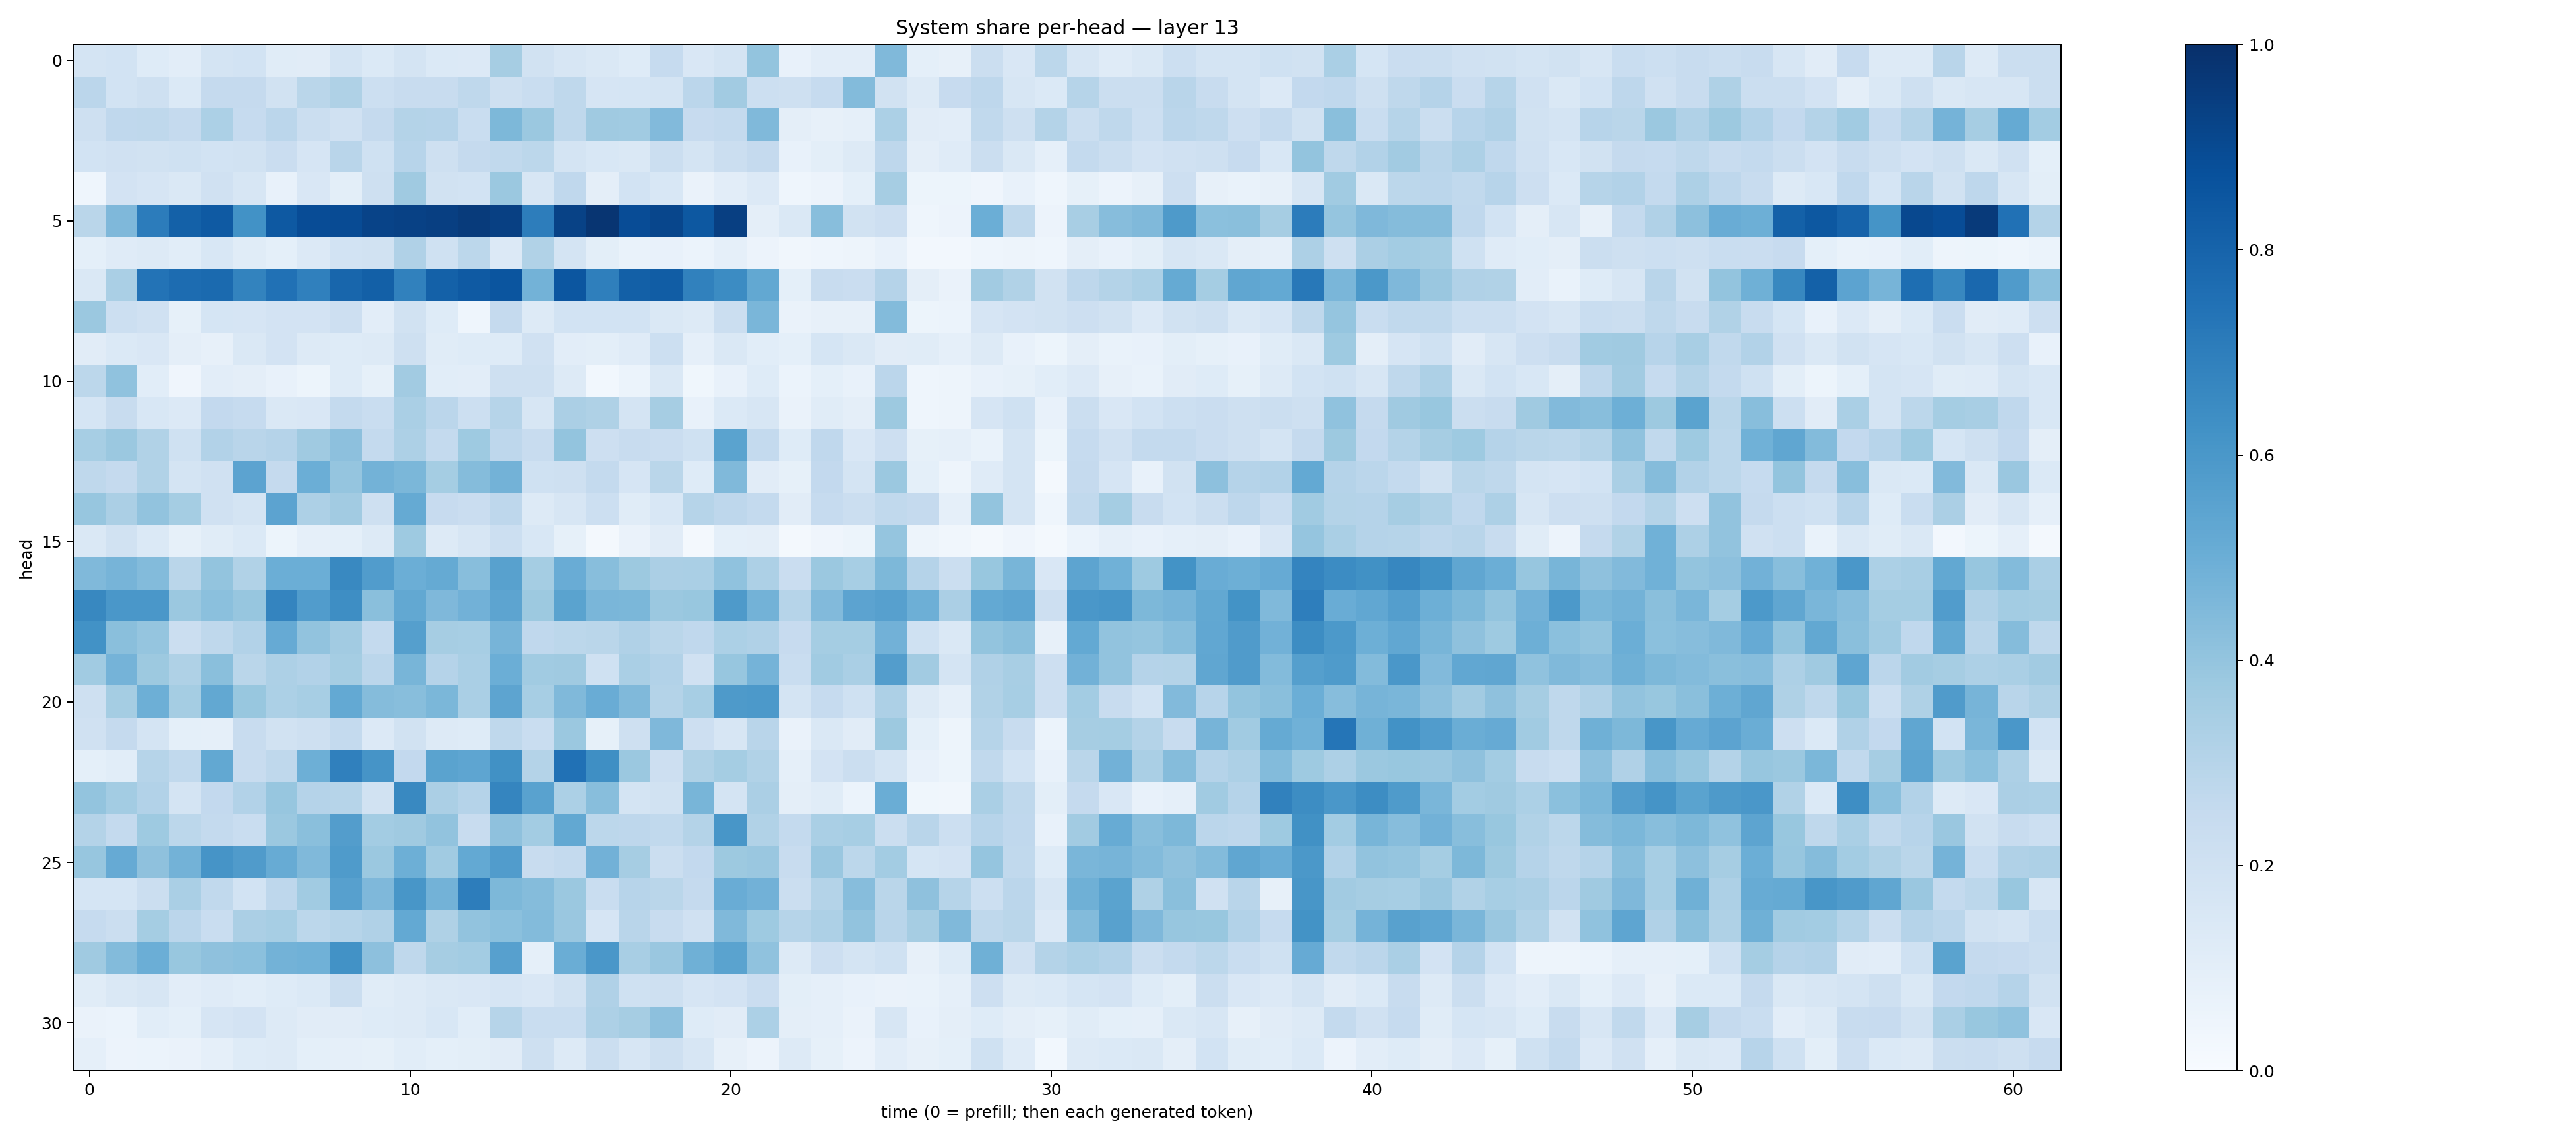

Data behind this chart, as committed beside it:
0.17511591, 0.1839697, 0.12159574, 0.102533184, 0.17292291, 0.18547286, 0.11582754, 0.111947834, 0.17261319, 0.13713172, 0.17591327, 0.13752648, 0.13293527, 0.3481729, 0.19286054, 0.16070265, 0.14815597, 0.12403828, 0.24678674, 0.1518804, 0.17913726, 0.40099218, 0.075820036, 0.10463803
0.2845, 0.1873, 0.2079, 0.1374, 0.2513, 0.2507, 0.1884, 0.2876, 0.324, 0.2181, 0.238, 0.2393, 0.27, 0.2067, 0.2316, 0.2711, 0.168, 0.1701, 0.1746, 0.2844, 0.3619, 0.2155, 0.2072, 0.2482
0.2076, 0.2658, 0.2725, 0.2534, 0.3296, 0.2476, 0.2822, 0.2244, 0.1954, 0.2508, 0.3067, 0.3027, 0.2325, 0.4555, 0.3814, 0.2697, 0.3701, 0.3641, 0.4452, 0.2442, 0.2574, 0.4466, 0.09716, 0.07998
0.1871, 0.1962, 0.1881, 0.1994, 0.1861, 0.1889, 0.2292, 0.1679, 0.2891, 0.2002, 0.2937, 0.2048, 0.2501, 0.2621, 0.2793, 0.1735, 0.1557, 0.1477, 0.2235, 0.1755, 0.2192, 0.2516, 0.07585, 0.09847
0.04671, 0.181, 0.1673, 0.1478, 0.1968, 0.1578, 0.0737, 0.1493, 0.0988, 0.206, 0.3697, 0.194, 0.1841, 0.3791, 0.1611, 0.2674, 0.09718, 0.1849, 0.1526, 0.06345, 0.1043, 0.1331, 0.04356, 0.05711
0.2876, 0.4493, 0.7064, 0.8117, 0.8383, 0.6222, 0.8406, 0.8876, 0.8914, 0.9226, 0.9308, 0.9408, 0.9565, 0.9348, 0.7003, 0.9268, 0.9801, 0.8889, 0.9102, 0.844, 0.9407, 0.09477, 0.144, 0.4295
0.0917, 0.1204, 0.1316, 0.1077, 0.1528, 0.1141, 0.09163, 0.136, 0.1848, 0.1892, 0.3173, 0.1993, 0.2779, 0.1361, 0.314, 0.1747, 0.1006, 0.06718, 0.07674, 0.0607, 0.08981, 0.05601, 0.03252, 0.04445
0.1467, 0.3369, 0.74, 0.7681, 0.7749, 0.6785, 0.7499, 0.6908, 0.7895, 0.8154, 0.6871, 0.8116, 0.8371, 0.8563, 0.4792, 0.8535, 0.6935, 0.8133, 0.8247, 0.6846, 0.6459, 0.5242, 0.09174, 0.2383
0.3798, 0.2161, 0.1982, 0.08579, 0.1704, 0.1658, 0.182, 0.1808, 0.2135, 0.104, 0.1929, 0.1234, 0.04551, 0.2535, 0.1314, 0.1861, 0.1869, 0.1849, 0.1453, 0.132, 0.2235, 0.461, 0.06438, 0.08117
0.1128, 0.1379, 0.1514, 0.0948, 0.07869, 0.1439, 0.1813, 0.1302, 0.1244, 0.1293, 0.2083, 0.115, 0.1215, 0.1233, 0.1967, 0.1044, 0.09803, 0.1184, 0.218, 0.08689, 0.1454, 0.1077, 0.0934, 0.1698
0.278, 0.4077, 0.1092, 0.04118, 0.103, 0.09446, 0.07188, 0.05215, 0.1237, 0.08299, 0.3625, 0.1071, 0.1032, 0.2088, 0.2084, 0.1312, 0.02992, 0.06199, 0.1463, 0.03583, 0.07572, 0.1241, 0.06012, 0.09169
0.1711, 0.2346, 0.1547, 0.1336, 0.2584, 0.2475, 0.145, 0.1512, 0.2572, 0.2343, 0.337, 0.2827, 0.2186, 0.3007, 0.1598, 0.3349, 0.3208, 0.1781, 0.3513, 0.07791, 0.1389, 0.1633, 0.06414, 0.1148
0.344, 0.3805, 0.3129, 0.2016, 0.3094, 0.2923, 0.3044, 0.3672, 0.4166, 0.2552, 0.3259, 0.2574, 0.3737, 0.2745, 0.2363, 0.4021, 0.2131, 0.2412, 0.2301, 0.201, 0.5502, 0.2551, 0.1228, 0.2669
0.2732, 0.2512, 0.3137, 0.1742, 0.199, 0.543, 0.2532, 0.4997, 0.3972, 0.477, 0.4593, 0.3521, 0.436, 0.4794, 0.2021, 0.2066, 0.2552, 0.1672, 0.2854, 0.1224, 0.4471, 0.113, 0.08492, 0.2596
0.3916, 0.3346, 0.4046, 0.3533, 0.1977, 0.1774, 0.5449, 0.3266, 0.3598, 0.2105, 0.5194, 0.2432, 0.2274, 0.276, 0.1258, 0.1606, 0.2154, 0.1136, 0.153, 0.2973, 0.2767, 0.2562, 0.1101, 0.248
0.1477, 0.1887, 0.1398, 0.08212, 0.116, 0.137, 0.05423, 0.08656, 0.09293, 0.1279, 0.3712, 0.1307, 0.1629, 0.2157, 0.1528, 0.08473, 0.01953, 0.06406, 0.1124, 0.0188, 0.09073, 0.09383, 0.02315, 0.04081
0.4455, 0.4697, 0.4395, 0.2881, 0.4001, 0.3156, 0.4973, 0.4962, 0.6569, 0.5749, 0.4974, 0.5175, 0.4277, 0.5586, 0.3541, 0.506, 0.4268, 0.3757, 0.3323, 0.3394, 0.4076, 0.3262, 0.227, 0.3791
0.6612, 0.5991, 0.6, 0.3807, 0.4218, 0.3943, 0.6724, 0.5775, 0.6369, 0.4252, 0.5268, 0.4518, 0.4811, 0.5409, 0.3762, 0.5484, 0.4614, 0.4602, 0.3813, 0.3877, 0.5869, 0.4795, 0.2973, 0.4433
0.6224, 0.4235, 0.3984, 0.221, 0.273, 0.3102, 0.5129, 0.4057, 0.3595, 0.2539, 0.5641, 0.3477, 0.3459, 0.4695, 0.2682, 0.2804, 0.2856, 0.3177, 0.2873, 0.2666, 0.3314, 0.3195, 0.2447, 0.3531
0.3657, 0.4731, 0.3762, 0.3241, 0.4236, 0.2862, 0.3273, 0.3106, 0.3519, 0.284, 0.4662, 0.3034, 0.3364, 0.4967, 0.3646, 0.37, 0.2019, 0.3398, 0.3111, 0.1982, 0.3929, 0.4744, 0.2332, 0.3652
0.2096, 0.3544, 0.494, 0.3519, 0.5236, 0.3904, 0.332, 0.3465, 0.521, 0.4366, 0.4279, 0.4577, 0.3388, 0.5428, 0.344, 0.4485, 0.5072, 0.4478, 0.3084, 0.3453, 0.5884, 0.5935, 0.1758, 0.2462
0.1961, 0.2506, 0.1724, 0.09278, 0.08713, 0.2361, 0.1933, 0.2106, 0.2555, 0.1334, 0.1948, 0.131, 0.1227, 0.2711, 0.2331, 0.3821, 0.08424, 0.2044, 0.4512, 0.2125, 0.1581, 0.2901, 0.06367, 0.1438
0.09017, 0.1082, 0.2998, 0.2646, 0.5235, 0.2376, 0.2712, 0.4951, 0.6887, 0.6128, 0.2603, 0.5478, 0.5363, 0.6282, 0.3054, 0.7463, 0.6333, 0.3801, 0.2121, 0.3206, 0.3544, 0.3127, 0.08951, 0.1798
0.4018, 0.3557, 0.311, 0.176, 0.2608, 0.3115, 0.3931, 0.3013, 0.2978, 0.1891, 0.6571, 0.3335, 0.3008, 0.6692, 0.5537, 0.3281, 0.426, 0.1762, 0.1891, 0.4686, 0.1769, 0.3322, 0.09517, 0.1158
0.305, 0.2552, 0.3737, 0.2806, 0.2568, 0.2311, 0.3816, 0.4247, 0.5706, 0.3587, 0.3675, 0.4036, 0.2396, 0.4115, 0.3558, 0.525, 0.2775, 0.2735, 0.2646, 0.3047, 0.6018, 0.3132, 0.2554, 0.3386
0.3918, 0.515, 0.4126, 0.4778, 0.6125, 0.5808, 0.5106, 0.4481, 0.5838, 0.3806, 0.4942, 0.3651, 0.5214, 0.5765, 0.2386, 0.254, 0.4843, 0.3484, 0.2206, 0.2615, 0.3765, 0.3843, 0.2381, 0.3839
0.1702, 0.1715, 0.2224, 0.3398, 0.2648, 0.1854, 0.2741, 0.3637, 0.5605, 0.4506, 0.6038, 0.4793, 0.7013, 0.4555, 0.4368, 0.381, 0.232, 0.2958, 0.2861, 0.2534, 0.5042, 0.4841, 0.2246, 0.3067
0.2491, 0.2258, 0.3526, 0.2832, 0.2314, 0.3324, 0.3466, 0.278, 0.2991, 0.3196, 0.5232, 0.3204, 0.4056, 0.4189, 0.4391, 0.385, 0.1652, 0.2895, 0.235, 0.1985, 0.4492, 0.3736, 0.2988, 0.3246
0.3702, 0.4388, 0.4996, 0.3886, 0.4128, 0.4192, 0.4802, 0.485, 0.6231, 0.415, 0.2731, 0.3492, 0.3587, 0.5613, 0.087, 0.5034, 0.5979, 0.3406, 0.3837, 0.4887, 0.55, 0.4096, 0.1306, 0.2126
0.1139, 0.1434, 0.163, 0.1019, 0.1186, 0.1078, 0.1249, 0.1395, 0.2256, 0.1166, 0.1284, 0.1481, 0.1504, 0.1679, 0.1496, 0.1933, 0.3185, 0.203, 0.2107, 0.1659, 0.18, 0.229, 0.1002, 0.08956
0.06399, 0.06229, 0.1077, 0.09066, 0.1664, 0.1805, 0.1255, 0.1108, 0.1125, 0.1219, 0.129, 0.1556, 0.1087, 0.3005, 0.2333, 0.2329, 0.3262, 0.3496, 0.4159, 0.1242, 0.1114, 0.3293, 0.09389, 0.08949
0.08888, 0.05723, 0.06024, 0.06594, 0.08753, 0.1223, 0.1261, 0.09161, 0.08831, 0.08431, 0.1079, 0.09349, 0.1001, 0.1098, 0.2091, 0.1267, 0.2258, 0.1592, 0.2107, 0.1587, 0.07951, 0.05717, 0.1272, 0.08356
